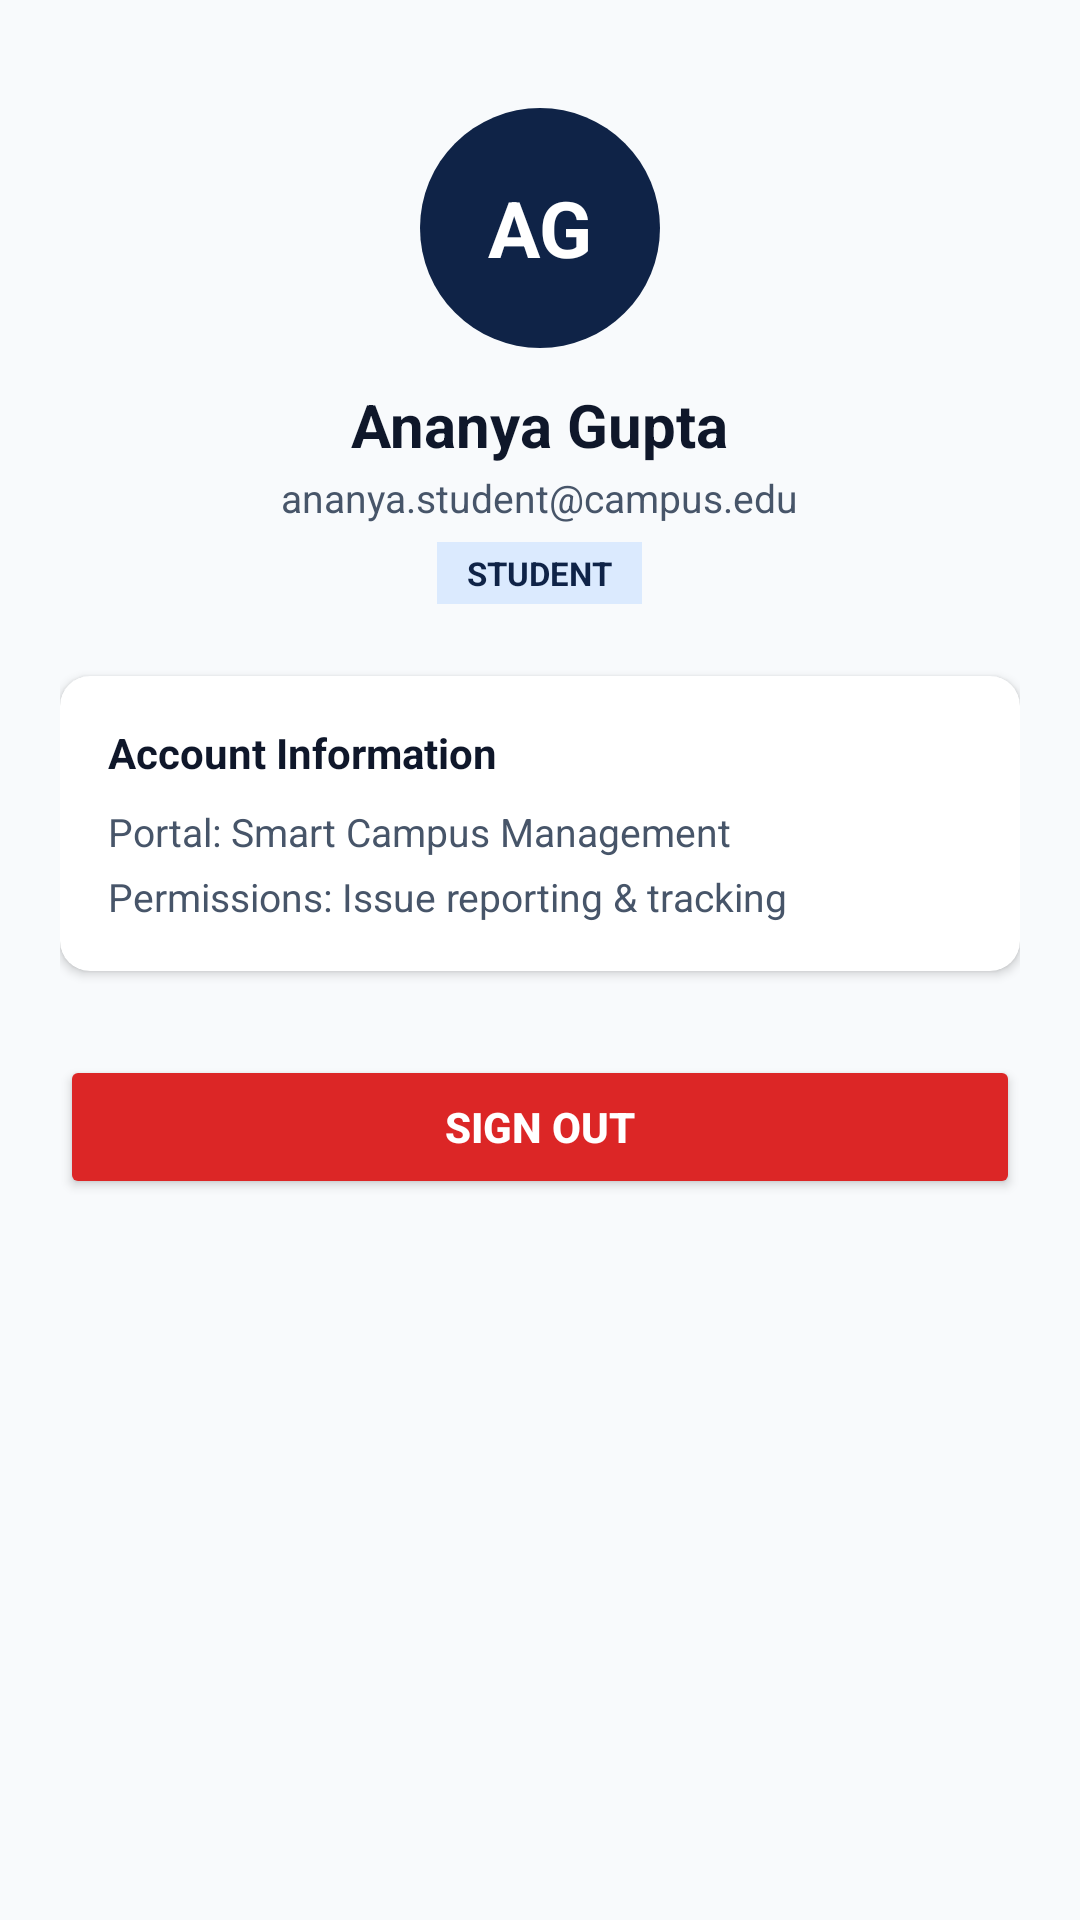

Layout XML and referenced resources for this Android screen:
<!-- AndroidManifest.xml: application theme Theme.SmartCampus -->
<!-- res/layout/activity_profile.xml -->
<?xml version="1.0" encoding="utf-8"?>
<ScrollView xmlns:android="http://schemas.android.com/apk/res/android"
    xmlns:app="http://schemas.android.com/apk/res-auto"
    android:layout_width="match_parent"
    android:layout_height="match_parent"
    android:fillViewport="true"
    android:background="@color/bg_light">

    <LinearLayout
        android:layout_width="match_parent"
        android:layout_height="wrap_content"
        android:orientation="vertical"
        android:padding="20dp"
        android:gravity="center_horizontal">

        <TextView
            android:id="@+id/tvProfileInitials"
            android:layout_width="80dp"
            android:layout_height="80dp"
            android:layout_marginTop="16dp"
            android:background="@drawable/circle_primary"
            android:gravity="center"
            android:text="AG"
            android:textColor="@color/white"
            android:textSize="26sp"
            android:textStyle="bold" />

        <TextView
            android:id="@+id/tvProfileName"
            android:layout_width="wrap_content"
            android:layout_height="wrap_content"
            android:layout_marginTop="12dp"
            android:text="Ananya Gupta"
            android:textColor="@color/text_primary"
            android:textSize="20sp"
            android:textStyle="bold" />

        <TextView
            android:id="@+id/tvProfileEmail"
            android:layout_width="wrap_content"
            android:layout_height="wrap_content"
            android:layout_marginTop="2dp"
            android:text="ananya.student@campus.edu"
            android:textColor="@color/text_secondary"
            android:textSize="13sp" />

        <TextView
            android:id="@+id/tvProfileRole"
            android:layout_width="wrap_content"
            android:layout_height="wrap_content"
            android:layout_marginTop="6dp"
            android:text="STUDENT"
            android:textSize="11sp"
            android:textStyle="bold"
            android:textColor="@color/primary_navy"
            android:paddingHorizontal="10dp"
            android:paddingVertical="3dp"
            android:background="@color/status_assigned_bg" />

        
        <androidx.cardview.widget.CardView
            android:layout_width="match_parent"
            android:layout_height="wrap_content"
            android:layout_marginTop="24dp"
            app:cardCornerRadius="10dp"
            app:cardElevation="2dp"
            app:cardBackgroundColor="@color/white">

            <LinearLayout
                android:layout_width="match_parent"
                android:layout_height="wrap_content"
                android:orientation="vertical"
                android:padding="16dp">

                <TextView
                    android:layout_width="wrap_content"
                    android:layout_height="wrap_content"
                    android:text="Account Information"
                    android:textSize="14sp"
                    android:textStyle="bold"
                    android:textColor="@color/text_primary" />

                <TextView
                    android:layout_width="wrap_content"
                    android:layout_height="wrap_content"
                    android:layout_marginTop="8dp"
                    android:text="Portal: Smart Campus Management"
                    android:textSize="13sp"
                    android:textColor="@color/text_secondary" />

                <TextView
                    android:layout_width="wrap_content"
                    android:layout_height="wrap_content"
                    android:layout_marginTop="4dp"
                    android:text="Permissions: Issue reporting &amp; tracking"
                    android:textSize="13sp"
                    android:textColor="@color/text_secondary" />
            </LinearLayout>
        </androidx.cardview.widget.CardView>

        
        <Button
            android:id="@+id/btnLogout"
            android:layout_width="match_parent"
            android:layout_height="48dp"
            android:layout_marginTop="28dp"
            android:text="Sign Out"
            android:backgroundTint="@color/priority_critical"
            android:textColor="@color/white"
            android:textStyle="bold" />

    </LinearLayout>
</ScrollView>
<!-- resources referenced by this layout -->
<resources>
  <color name="bg_light">#F8FAFC</color>
  <color name="primary_navy">#0F2347</color>
  <color name="priority_critical">#DC2626</color>
  <color name="status_assigned_bg">#DBEAFE</color>
  <color name="text_primary">#0F172A</color>
  <color name="text_secondary">#475569</color>
  <color name="white">#FFFFFF</color>
  <!-- drawable circle_primary (drawable) -->
  <?xml version="1.0" encoding="utf-8"?>
  <shape xmlns:android="http://schemas.android.com/apk/res/android"
      android:shape="oval">
      <solid android:color="@color/primary_navy" />
  </shape>
  <style name="Theme.SmartCampus" parent="Theme.MaterialComponents.DayNight.DarkActionBar">
          
          <item name="colorPrimary">@color/primary_navy</item>
          <item name="colorPrimaryVariant">@color/primary_navy_dark</item>
          <item name="colorOnPrimary">@color/white</item>
          
          <item name="colorSecondary">@color/secondary_blue</item>
          <item name="colorSecondaryVariant">@color/accent_blue</item>
          <item name="colorOnSecondary">@color/white</item>
          
          <item name="android:statusBarColor">?attr/colorPrimaryVariant</item>
          
          <item name="android:windowBackground">@color/bg_light</item>
      </style>
  <color name="primary_navy_dark">#0A1832</color>
  <color name="secondary_blue">#2563EB</color>
  <color name="accent_blue">#3B82F6</color>
</resources>
